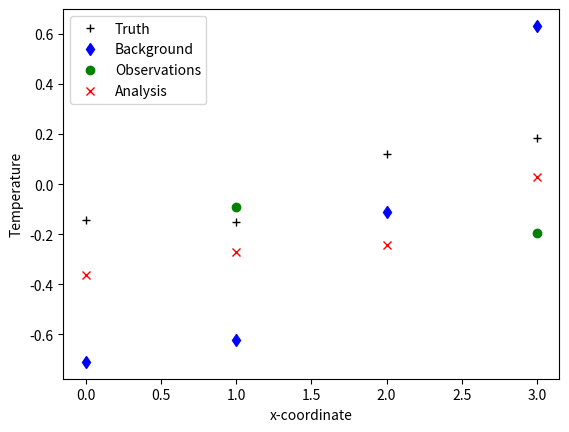

The script that saved this image:
# Statistical Analysis
# [redacted]

from numpy import zeros, eye, exp
import numpy as np
from numpy.linalg import (
    inv,  # To invert a matrix
    norm,  # To compute the Euclidean norm
    cholesky,
)  # To compute Cholesky factorization
from numpy.random import randn  # To generate samples from a normalized Gaussian
import matplotlib.pyplot as plt  # To plot a grapH


##%%%%%%%%%%%%%%%%%%%%%%%%%%%%%%%%%%%%%%%%%%%%%%%%%%%%%%%%%%%%%%%%%%%%%%%%%%%%%%%
#                          (1) Initialization
##%%%%%%%%%%%%%%%%%%%%%%%%%%%%%%%%%%%%%%%%%%%%%%%%%%%%%%%%%%%%%%%%%%%%%%%%%%%%%%%
n = 4  # state space dimension

# Observation operator
I = eye(n)
inds_obs = [1, 3]  # Location of the observations (1 dimensional grid)
H = I[inds_obs]  # H as a selection operator
m = len(inds_obs)  # number of observations
print(m)
print(H)

# Observation errors
# R is a diagonal matrix
sigmaR = 0.4  # observation error std
R = zeros((m, m))
for ii in range(m):
    R[ii, ii] = sigmaR * sigmaR

# Background errors
sigmaB = 0.8  # background error std
L = 1.0  # correlation length scale
# btype = "diagonal"
btype = "soar"
B = zeros((n, n))
if btype == "diagonal":
    # no correlation between the grid points
    for ii in range(n):
        B[ii, ii] = sigmaB * sigmaB
if btype == "soar":
    # correlation between the grid points
    for ii in range(n):
        for jj in range(n):
            rij = abs(jj - ii)
            rho = (1 + rij / L) * exp(-rij / L)
            B[ii, jj] = sigmaB * sigmaB * rho

# B = B12 * B12^T
B12 = cholesky(B)
##%%%%%%%%%%%%%%%%%%%%%%%%%%%%%%%%%%%%%%%%%%%%%%%%%%%%%%%%%%%%%%%%%%%%%%%%%%%%%%%
#                          (2) Generate the truth
##%%%%%%%%%%%%%%%%%%%%%%%%%%%%%%%%%%%%%%%%%%%%%%%%%%%%%%%%%%%%%%%%%%%%%%%%%%%%%%%
xt = randn(n)  # the true state

##%%%%%%%%%%%%%%%%%%%%%%%%%%%%%%%%%%%%%%%%%%%%%%%%%%%%%%%%%%%%%%%%%%%%%%%%%%%%%%
#                          (3) Generate the background
##%%%%%%%%%%%%%%%%%%%%%%%%%%%%%%%%%%%%%%%%%%%%%%%%%%%%%%%%%%%%%%%%%%%%%%%%%%%%%%%
xb = np.dot(B12, np.random.randn(n)) + xt

##%%%%%%%%%%%%%%%%%%%%%%%%%%%%%%%%%%%%%%%%%%%%%%%%%%%%%%%%%%%%%%%%%%%%%%%%%%%%%%
#                          (4) Generate the observations
##%%%%%%%%%%%%%%%%%%%%%%%%%%%%%%%%%%%%%%%%%%%%%%%%%%%%%%%%%%%%%%%%%%%%%%%%%%%%%%%
y = np.dot(cholesky(R), np.random.randn(m)) + np.dot(H, xt)

##%%%%%%%%%%%%%%%%%%%%%%%%%%%%%%%%%%%%%%%%%%%%%%%%%%%%%%%%%%%%%%%%%%%%%%%%%%%%%%
#                          (5) Obtain analysis from BLUE
##%%%%%%%%%%%%%%%%%%%%%%%%%%%%%%%%%%%%%%%%%%%%%%%%%%%%%%%%%%%%%%%%%%%%%%%%%%%%%%%
# Kalman Gain matrix
K = np.dot(np.dot(B, H.T), np.linalg.inv(np.dot(H, np.dot(B, H.T)) + R))
# BLUE analysis
xa = xb + np.dot(K, (y - np.dot(H, xb)))

##%%%%%%%%%%%%%%%%%%%%%%%%%%%%%%%%%%%%%%%%%%%%%%%%%%%%%%%%%%%%%%%%%%%%%%%%%%%%%%
#                          (5) Diagnostics
##%%%%%%%%%%%%%%%%%%%%%%%%%%%%%%%%%%%%%%%%%%%%%%%%%%%%%%%%%%%%%%%%%%%%%%%%%%%%%%%
print("")
print("||xt - xb||_2 / ||xt||_2 = ", norm(xt - xb) / norm(xt))
print("||xt - xa||_2 / ||xt||_2 = ", norm(xt - xa) / norm(xt))
print("\n")

# Analysis covariance matrix
Sinv = inv(B) + (H.T).dot(inv(R).dot(H))
S = inv(Sinv)
print("Analysis covariance matrix: \n")
for ii in range(n):
    print("S[{}, {}]: {}".format(ii, ii, S[ii, ii]))

##%%%%%%%%%%%%%%%%%%%%%%%%%%%%%%%%%%%%%%%%%%%%%%%%%%%%%%%%%%%%%%%%%%%%%%%%%%%%%%
#                          (6) Plots
##%%%%%%%%%%%%%%%%%%%%%%%%%%%%%%%%%%%%%%%%%%%%%%%%%%%%%%%%%%%%%%%%%%%%%%%%%%%%%%%
xrange = range(0, n)
fig, ax = plt.subplots()
ax.plot(xrange, xt, "+k", label="Truth")
ax.plot(xrange, xb, "db", label="Background")
ax.plot(inds_obs, y, "og", label="Observations")
ax.plot(xrange, xa, "xr", label="Analysis")
leg = ax.legend()
plt.xlabel("x-coordinate")
plt.ylabel("Temperature")
plt.show()
